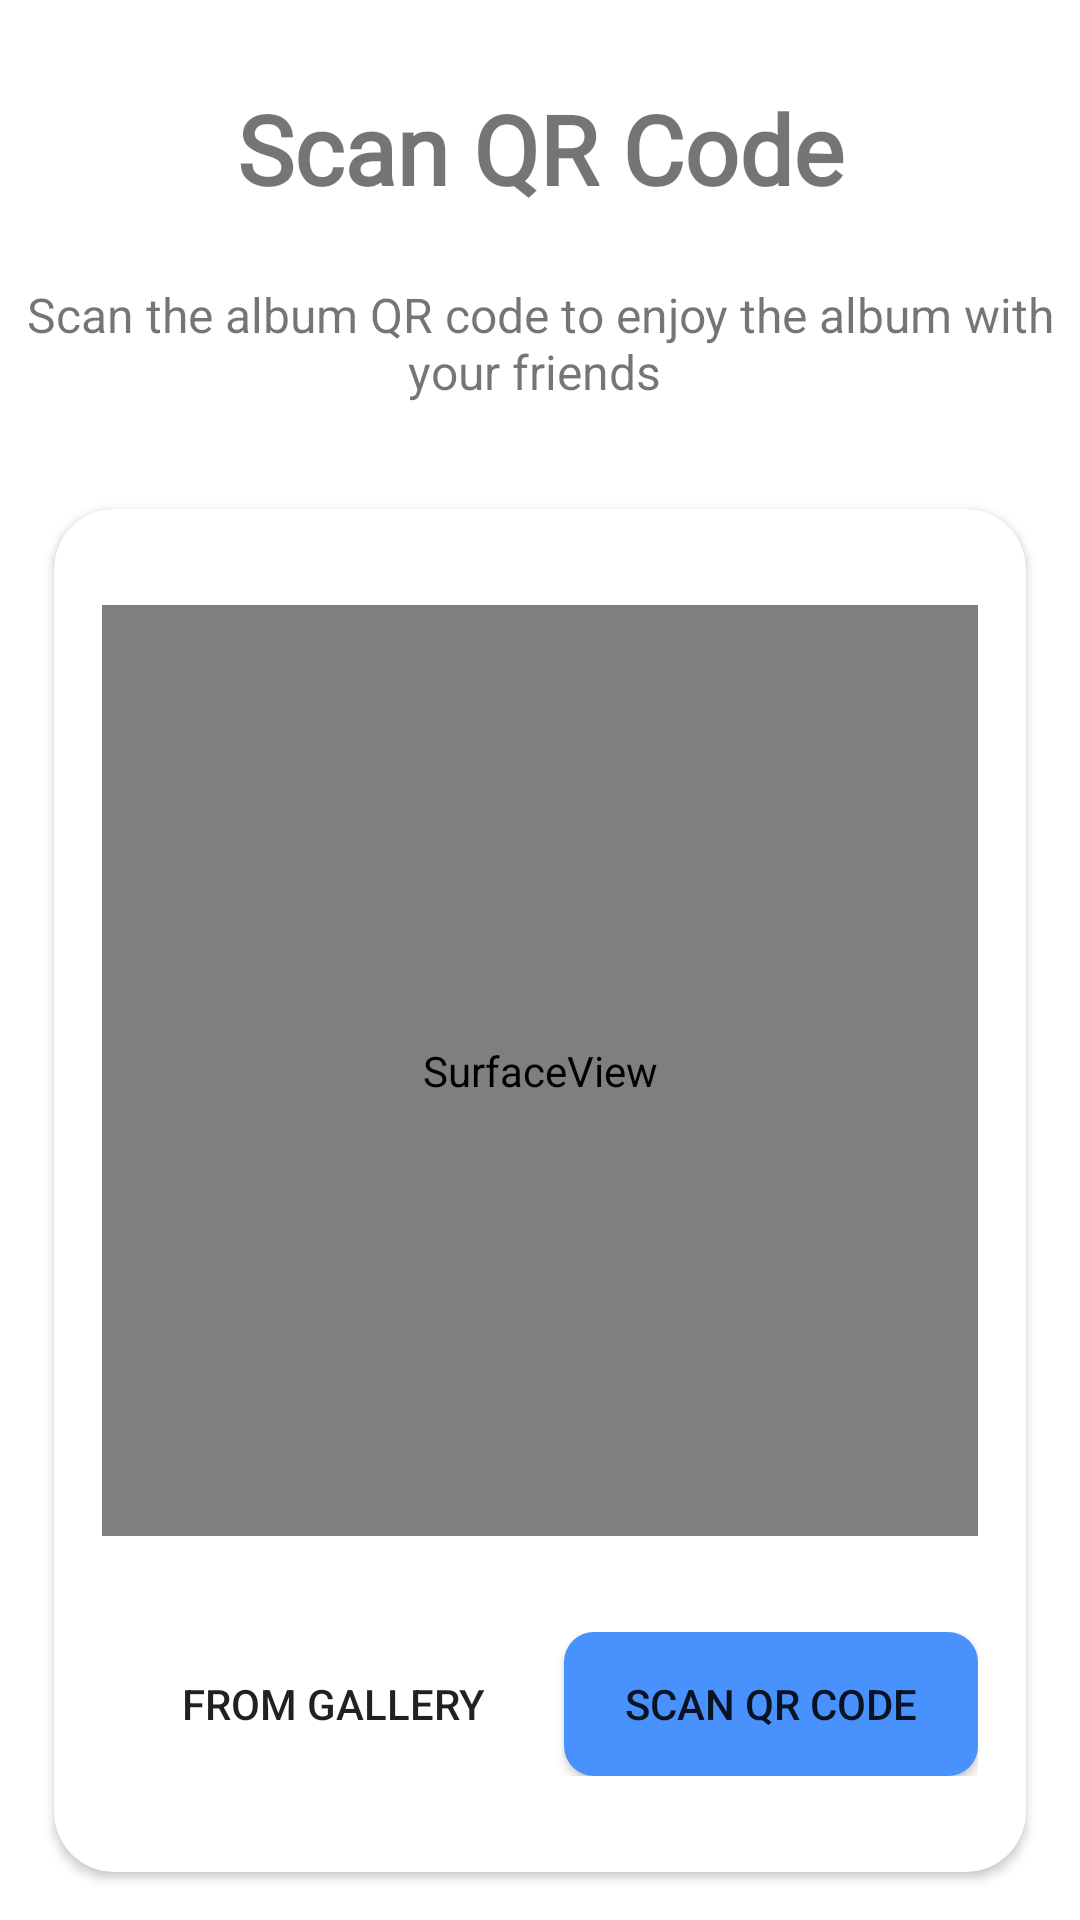

Here is an Android app screen rendered from its layout file. Give the layout XML and the strings, colors and styles it references.
<!-- AndroidManifest.xml: application theme Theme.Logify -->
<!-- res/layout/fragment_take_bar_code.xml -->
<?xml version="1.0" encoding="utf-8"?>
<androidx.constraintlayout.widget.ConstraintLayout xmlns:android="http://schemas.android.com/apk/res/android"
    xmlns:app="http://schemas.android.com/apk/res-auto"
    xmlns:tools="http://schemas.android.com/tools"
    android:layout_width="match_parent"
    android:layout_height="match_parent"
    tools:context=".fragments.TakeBarCodeFragment">

    <LinearLayout
        android:id="@+id/header"
        android:layout_width="match_parent"
        android:layout_height="wrap_content"
        android:orientation="vertical"
        app:layout_constraintEnd_toEndOf="parent"
        app:layout_constraintStart_toStartOf="parent"
        app:layout_constraintTop_toTopOf="parent">

        <TextView
            android:id="@+id/textView"
            android:layout_width="match_parent"
            android:layout_height="66dp"
            android:layout_marginTop="28dp"

            android:fontFamily="@font/montserrat_medium"
            android:gravity="center"
            android:text="@string/barcode_title"
            android:textSize="@dimen/_32sp"
            android:textStyle="bold"
            app:layout_constraintEnd_toEndOf="parent"
            app:layout_constraintHorizontal_bias="0.0"
            app:layout_constraintStart_toStartOf="parent"
            app:layout_constraintTop_toTopOf="parent" />

        <TextView
            android:id="@+id/textView3"
            android:layout_width="match_parent"
            android:layout_height="wrap_content"
            android:gravity="center"
            android:text="@string/barcode_description"
            android:textSize="@dimen/_16sp"
            app:layout_constraintEnd_toEndOf="parent"
            app:layout_constraintStart_toStartOf="parent"
            app:layout_constraintTop_toBottomOf="@+id/textView" />
    </LinearLayout>

    <androidx.cardview.widget.CardView
        android:layout_width="match_parent"
        android:layout_height="0dp"
        android:layout_marginStart="18dp"
        android:layout_marginEnd="18dp"
        android:layout_marginTop="@dimen/_16dp"
        android:layout_marginBottom="@dimen/_16dp"
        app:cardCornerRadius="@dimen/_20dp"
        app:contentPadding="@dimen/_16dp"
        app:layout_constraintBottom_toBottomOf="parent"
        app:layout_constraintEnd_toEndOf="parent"
        app:layout_constraintStart_toStartOf="parent"
        app:layout_constraintTop_toBottomOf="@+id/header">

        <LinearLayout
            android:layout_width="match_parent"
            android:layout_height="match_parent"
            android:orientation="vertical">

            <SurfaceView
                android:id="@+id/camera_preview"
                android:layout_width="match_parent"
                android:layout_height="0dp"
                android:layout_marginTop="@dimen/_16dp"
                android:layout_marginBottom="@dimen/_16dp"
                android:layout_weight="1" />










            <LinearLayout
                android:layout_width="match_parent"
                android:layout_height="wrap_content"
                android:layout_marginTop="@dimen/_16dp"
                android:layout_marginBottom="@dimen/_16dp"
                android:orientation="horizontal">

                <Button
                    android:id="@+id/btn_scan_gallery"
                    android:layout_width="0dp"
                    android:layout_height="wrap_content"
                    android:layout_marginStart="@dimen/_8dp"
                    android:layout_weight="1"
                    android:layout_marginEnd="@dimen/_8dp"
                    android:background="@drawable/button_style_transparent"
                    android:text="@string/get_from_gallery" />
                <Button
                    android:id="@+id/btn_scan"
                    android:layout_width="0dp"
                    android:layout_height="wrap_content"
                    android:layout_weight="1"
                    android:background="@drawable/button_style_primary"
                    android:text="@string/scan_barcode" />
            </LinearLayout>
        </LinearLayout>
    </androidx.cardview.widget.CardView>
</androidx.constraintlayout.widget.ConstraintLayout>
<!-- resources referenced by this layout -->
<resources>
  <dimen name="_16dp">16dp</dimen>
  <dimen name="_16sp">16sp</dimen>
  <dimen name="_20dp">20dp</dimen>
  <dimen name="_32sp">32sp</dimen>
  <dimen name="_8dp">8dp</dimen>
  <!-- drawable button_style_primary (drawable) -->
  <?xml version="1.0" encoding="utf-8"?>
  <shape xmlns:android="http://schemas.android.com/apk/res/android">
      <solid android:color="@color/blue_primary" />
      <corners android:radius="10dp" />
  </shape>
  <!-- drawable button_style_transparent (drawable) -->
  <?xml version="1.0" encoding="utf-8"?>
  <shape xmlns:android="http://schemas.android.com/apk/res/android">
      <solid android:color="@color/transparent" />
      <stroke
          android:width="1dp"
          android:color="@color/white" />
      <corners android:radius="@dimen/_10dp" />
  </shape>
  <string name="barcode_description">Scan the album QR code to enjoy the album with your friends \n</string>
  <string name="barcode_title">Scan QR Code\n</string>
  <string name="get_from_gallery">From Gallery</string>
  <string name="scan_barcode">Scan QR Code</string>
  <style name="Theme.Logify" parent="Theme.MaterialComponents.DayNight.NoActionBar">
          <item name="windowNoTitle">true</item>
          <item name="android:windowFullscreen">true</item>
          <item name="android:windowTranslucentStatus">true</item>
          
          <item name="colorPrimary">@color/blue_primary</item>
          <item name="colorPrimaryVariant">@color/transparent</item>
          <item name="colorOnPrimary">@color/white</item>
          
          <item name="colorSecondary">@color/teal_200</item>
          <item name="colorSecondaryVariant">@color/teal_700</item>
          <item name="colorOnSecondary">@color/black</item>
          
          <item name="android:statusBarColor">?attr/transitionShapeAppearance</item>
          
          <item name="iconTintColor">@color/FlatWhite</item>
      </style>
  <color name="blue_primary">#4991FD</color>
  <color name="transparent">#00000000</color>
  <color name="white">#FFFFFFFF</color>
  <dimen name="_10dp">10dp</dimen>
  <color name="teal_200">#FF03DAC5</color>
  <color name="teal_700">#FF018786</color>
  <color name="black">#FF000000</color>
  <color name="FlatWhite">#F5F5F5</color>
</resources>
